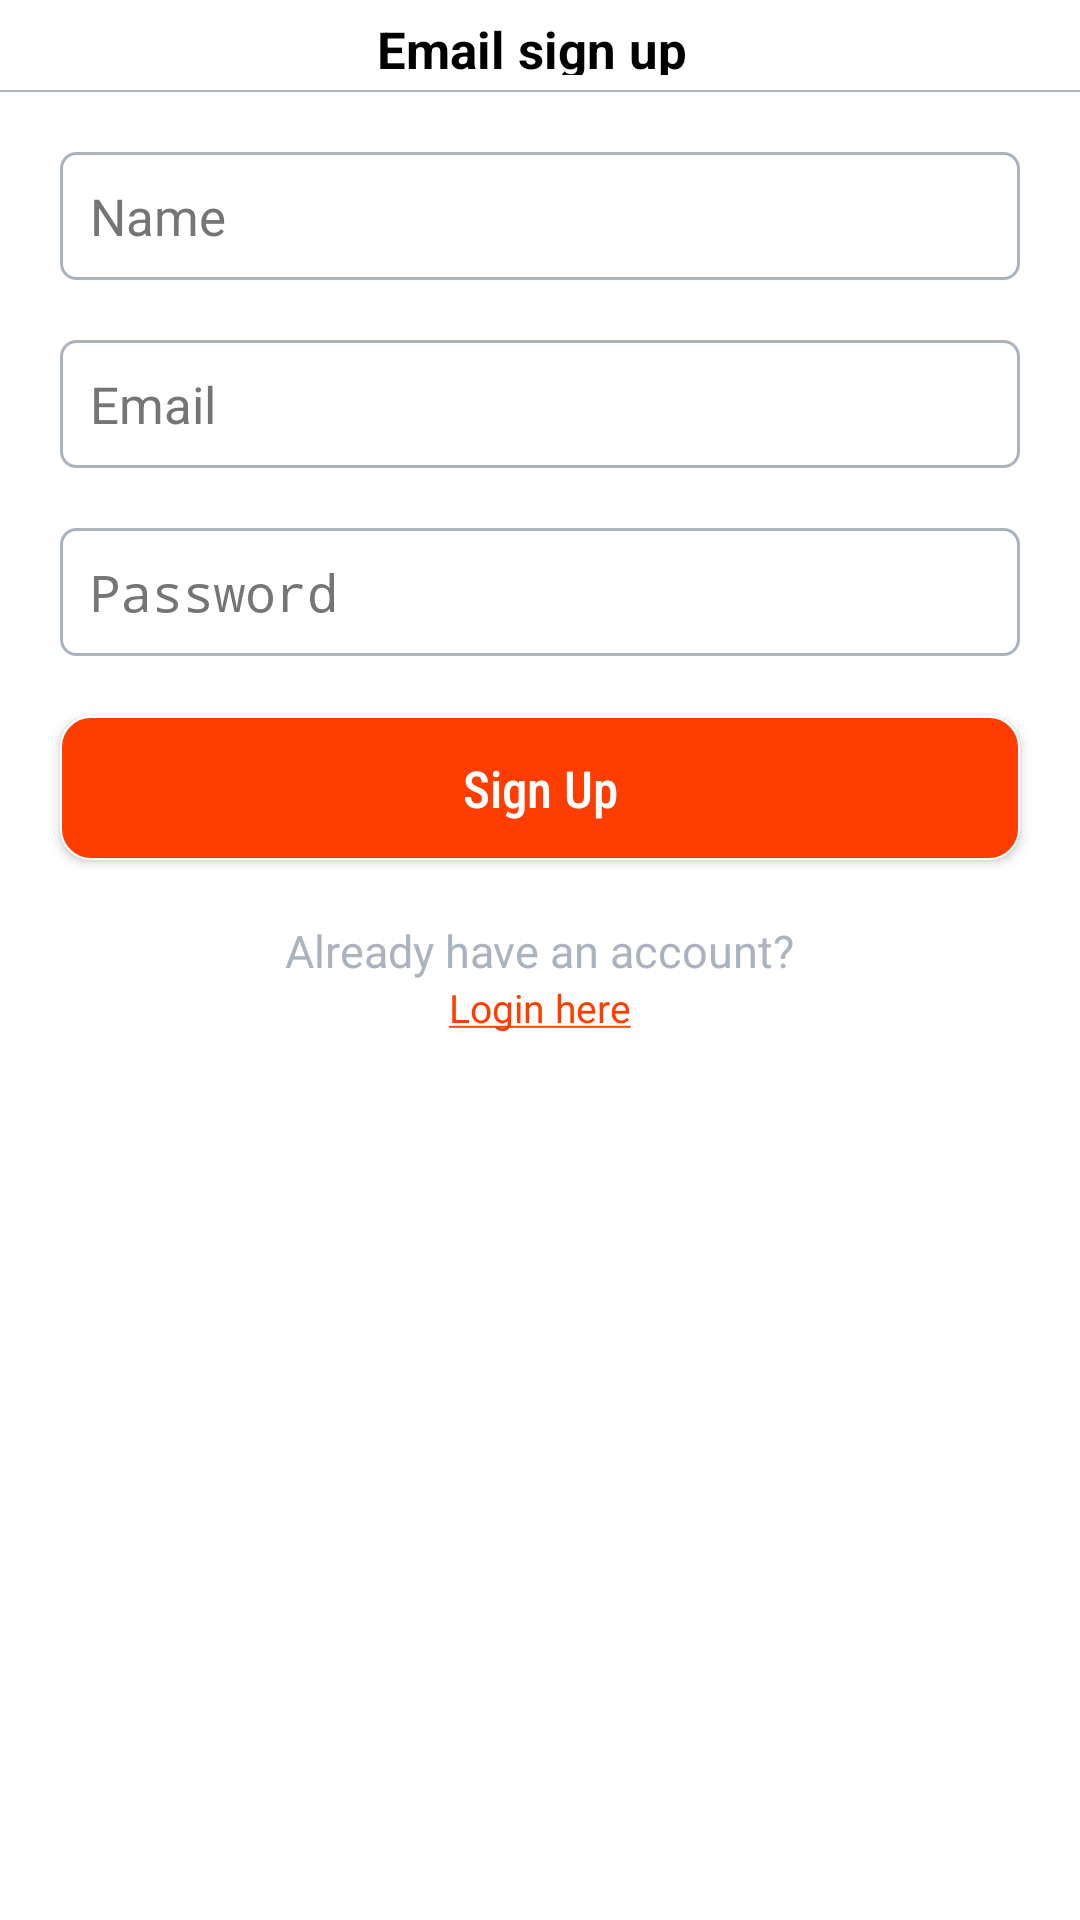

Layout XML and referenced resources for this Android screen:
<!-- AndroidManifest.xml: application theme AppTheme -->
<!-- res/layout/fragment_sign_up.xml -->
<?xml version="1.0" encoding="utf-8"?>
<FrameLayout xmlns:android="http://schemas.android.com/apk/res/android"
    xmlns:tools="http://schemas.android.com/tools"
    android:layout_width="match_parent"
    android:layout_height="match_parent"
    android:background="@color/white"
    tools:context="com.DeliverExpertRiderApp.ui.fragments.SignUpFragment">

    <LinearLayout
        android:layout_width="match_parent"
        android:layout_height="match_parent"
        android:orientation="vertical">

        <LinearLayout
            android:layout_width="match_parent"
            android:layout_height="wrap_content"
            android:elevation="20dp"
            android:padding="5dp"
            android:orientation="horizontal">

            <ImageView
                android:id="@+id/imagebacklogin"
                android:layout_width="wrap_content"
                android:layout_height="wrap_content"
                android:padding="10dp"
                android:scaleType="fitXY"
                android:src="@drawable/ic_left_black_24dp" />

            <TextView
                style="@style/RegularBlack17Center"
                android:layout_width="match_parent"
                android:layout_height="match_parent"
                android:textStyle="bold"
                android:layout_marginRight="25dp"
                android:gravity="center"
                android:text="Email sign up" />
        </LinearLayout>

        <View
            android:layout_width="match_parent"
            android:layout_height="0.5dp"
            android:background="@color/grey_user_panel_text" />


        <LinearLayout
            android:layout_width="match_parent"
            android:layout_height="match_parent"
            android:layout_margin="10dp"
            android:orientation="vertical">

            <EditText
                android:id="@+id/editText_name_signup"
                style="@style/editText17LeftBlackCornors"
                android:layout_width="match_parent"
                android:layout_height="wrap_content"
                android:inputType="text"
                android:textColorHint="@color/grey"
                android:background="@drawable/input_box_line_corner"
                android:hint="Name" />
            <EditText
                android:id="@+id/editText_email_signup"
                style="@style/editText17LeftBlackCornors"
                android:layout_width="match_parent"
                android:layout_height="wrap_content"
                android:inputType="textEmailAddress"
                android:textColorHint="@color/grey"
                android:background="@drawable/input_box_line_corner"
                android:hint="Email" />

            <EditText
                android:id="@+id/editText_password_signup"
                style="@style/editText17LeftBlackCornors"
                android:layout_width="match_parent"
                android:layout_height="wrap_content"
                android:textColorHint="@color/grey"
                android:inputType="textPassword"
                android:background="@drawable/input_box_line_corner"
                android:hint="Password" />



            <Button
                android:id="@+id/btn_signUp"
                android:text="Sign Up"
                style="@style/RegularWhite17Center"
                android:gravity="center"
                android:textAllCaps="false"
                android:layout_margin="10dp"
                android:background="@drawable/round_solid_corners"
                android:layout_width="match_parent"
                android:layout_height="wrap_content"/>

            <LinearLayout
                android:id="@+id/call_login_fragment"
                android:orientation="vertical"
                android:layout_gravity="center_horizontal"
                android:padding="10dp"
                android:layout_width="wrap_content"
                android:layout_height="wrap_content">

                <TextView
                    android:text="@string/allreadyHaveAcc"
                    style="@style/RegularBlack15Center"
                    android:textColor="@color/grey_user_panel_text"
                    android:layout_width="match_parent"
                    android:layout_height="wrap_content"/>

                <TextView
                    android:text="@string/loginHere"
                    style="@style/RegularColorAccent13Center"
                    android:layout_width="match_parent"
                    android:layout_height="wrap_content"/>

            </LinearLayout>

        </LinearLayout>
    </LinearLayout>

</FrameLayout>
<!-- resources referenced by this layout -->
<resources>
  <color name="grey">#757575</color>8
  <color name="grey_user_panel_text">#ABB4BE</color>
  <color name="white">#FFFFFF</color>
  <!-- drawable input_box_line_corner (drawable) -->
  <?xml version="1.0" encoding="utf-8"?>
  <shape
  
      xmlns:android="http://schemas.android.com/apk/res/android">
  
      <stroke
          android:color="@color/grey_user_panel_text"
          android:width="1dp" />
      <corners android:radius="5dp" />
  </shape>
  <!-- drawable round_solid_corners (drawable) -->
  <?xml version="1.0" encoding="utf-8"?>
  <shape
  
      xmlns:android="http://schemas.android.com/apk/res/android">
  
      <solid android:color="@color/colorAccent"/>
      <stroke
          android:color="@color/white"
          android:width="0.5dp" />
      <corners android:radius="10dp" />
      <gradient
          android:startColor="@color/colorPrimary"
          android:centerColor="@color/colorPrimary"
          android:endColor="@color/colorPrimary"
          />
  </shape>
  <string name="allreadyHaveAcc">Already have an account?</string>
  <string name="loginHere"><u>Login here</u></string>
  <style name="RegularBlack15Center">
          <item name="android:textSize">15sp</item>
          <item name="android:gravity">center_horizontal</item>
          <item name="android:textColor">@color/black</item>
  
      </style>
  <style name="RegularBlack17Center">
          <item name="android:textSize">17sp</item>
          <item name="android:gravity">center_horizontal</item>
          <item name="android:textColor">@color/black</item>
  
      </style>
  <style name="RegularColorAccent13Center">
          <item name="android:textSize">13sp</item>
          <item name="android:gravity">center_horizontal</item>
          <item name="android:textColor">@color/colorPrimary</item>
  
      </style>
  <style name="RegularWhite17Center">
          <item name="android:textSize">17sp</item>
          <item name="android:gravity">center_horizontal</item>
          <item name="android:textColor">@color/white</item>
          <item name="android:fontFamily">sans-serif-condensed-medium</item>
      </style>
  <style name="editText17LeftBlackCornors">
          <item name="android:textSize">17sp</item>
          <item name="android:gravity">left</item>
          <item name="android:layout_margin">10dp</item>
          <item name="android:padding">10dp</item>
          <item name="android:background">@drawable/input_box_line_corner</item>
          <item name="android:textColor">@color/black</item>
  
      </style>
  <style name="AppTheme" parent="@style/Theme.AppCompat.NoActionBar">
          
          <item name="colorPrimary">@color/colorPrimary</item>
          <item name="colorPrimaryDark">@color/colorPrimaryDark</item>
          <item name="colorAccent">@color/colorAccent</item>
  
          <item name="drawerArrowStyle">@style/DrawerHamburgerStyle</item>
          <item name="searchViewStyle">@style/AppSearchView</item>
      </style>
  <color name="colorAccent">#D81B60</color>
  <color name="colorPrimary">#FF3D00</color>
  <color name="black">#000000</color>
  <color name="colorPrimaryDark">#88C5E2</color>
  <style name="DrawerHamburgerStyle" parent="@style/Widget.AppCompat.DrawerArrowToggle">
          <item name="color">@color/colorPrimary</item>
          <item name="android:background">@color/colorPrimary</item>
      </style>
  <style name="AppSearchView" parent="Widget.AppCompat.SearchView.ActionBar">
          
          <item name="android:textSize">15dp</item>
          
          <item name="android:textColorPrimary">@color/black</item>
          
          <item name="android:textColorHint">@color/grey_user_panel_text</item>
          
          <item name="android:tint">@color/black</item>
      </style>
</resources>
